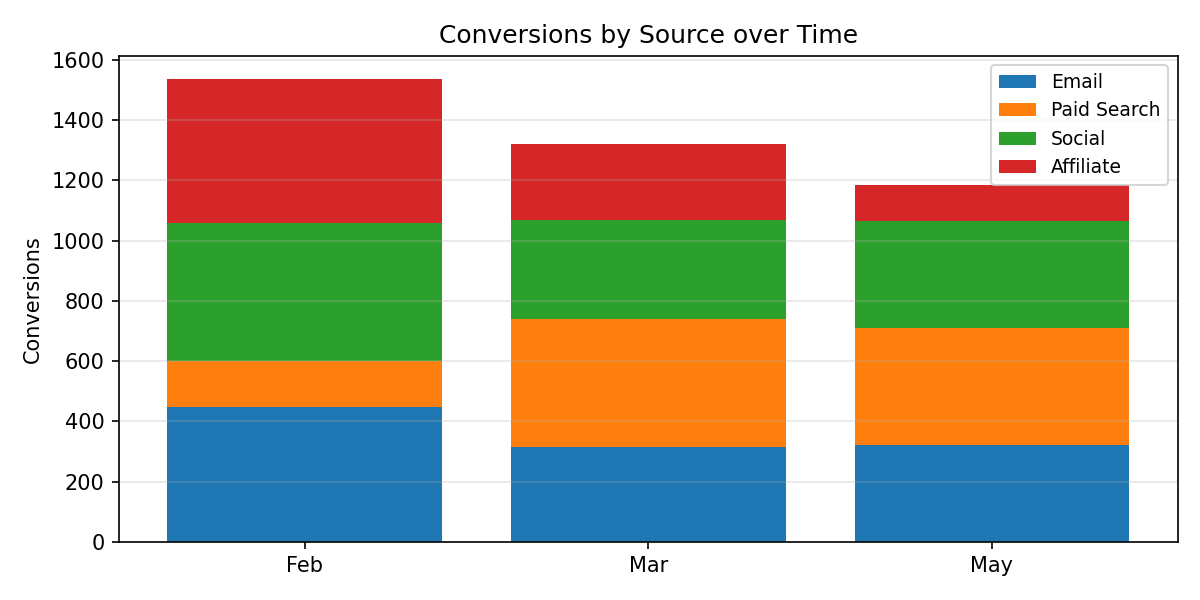

The file beside this chart, header and first rows:
Period, Email, Paid Search, Social, Affiliate, Total
Feb, 448.0, 153.0, 458.0, 477.0, 1536
Mar, 315.0, 425.0, 327.0, 254.0, 1321
May, 321.0, 389.0, 354.0, 119.0, 1183
